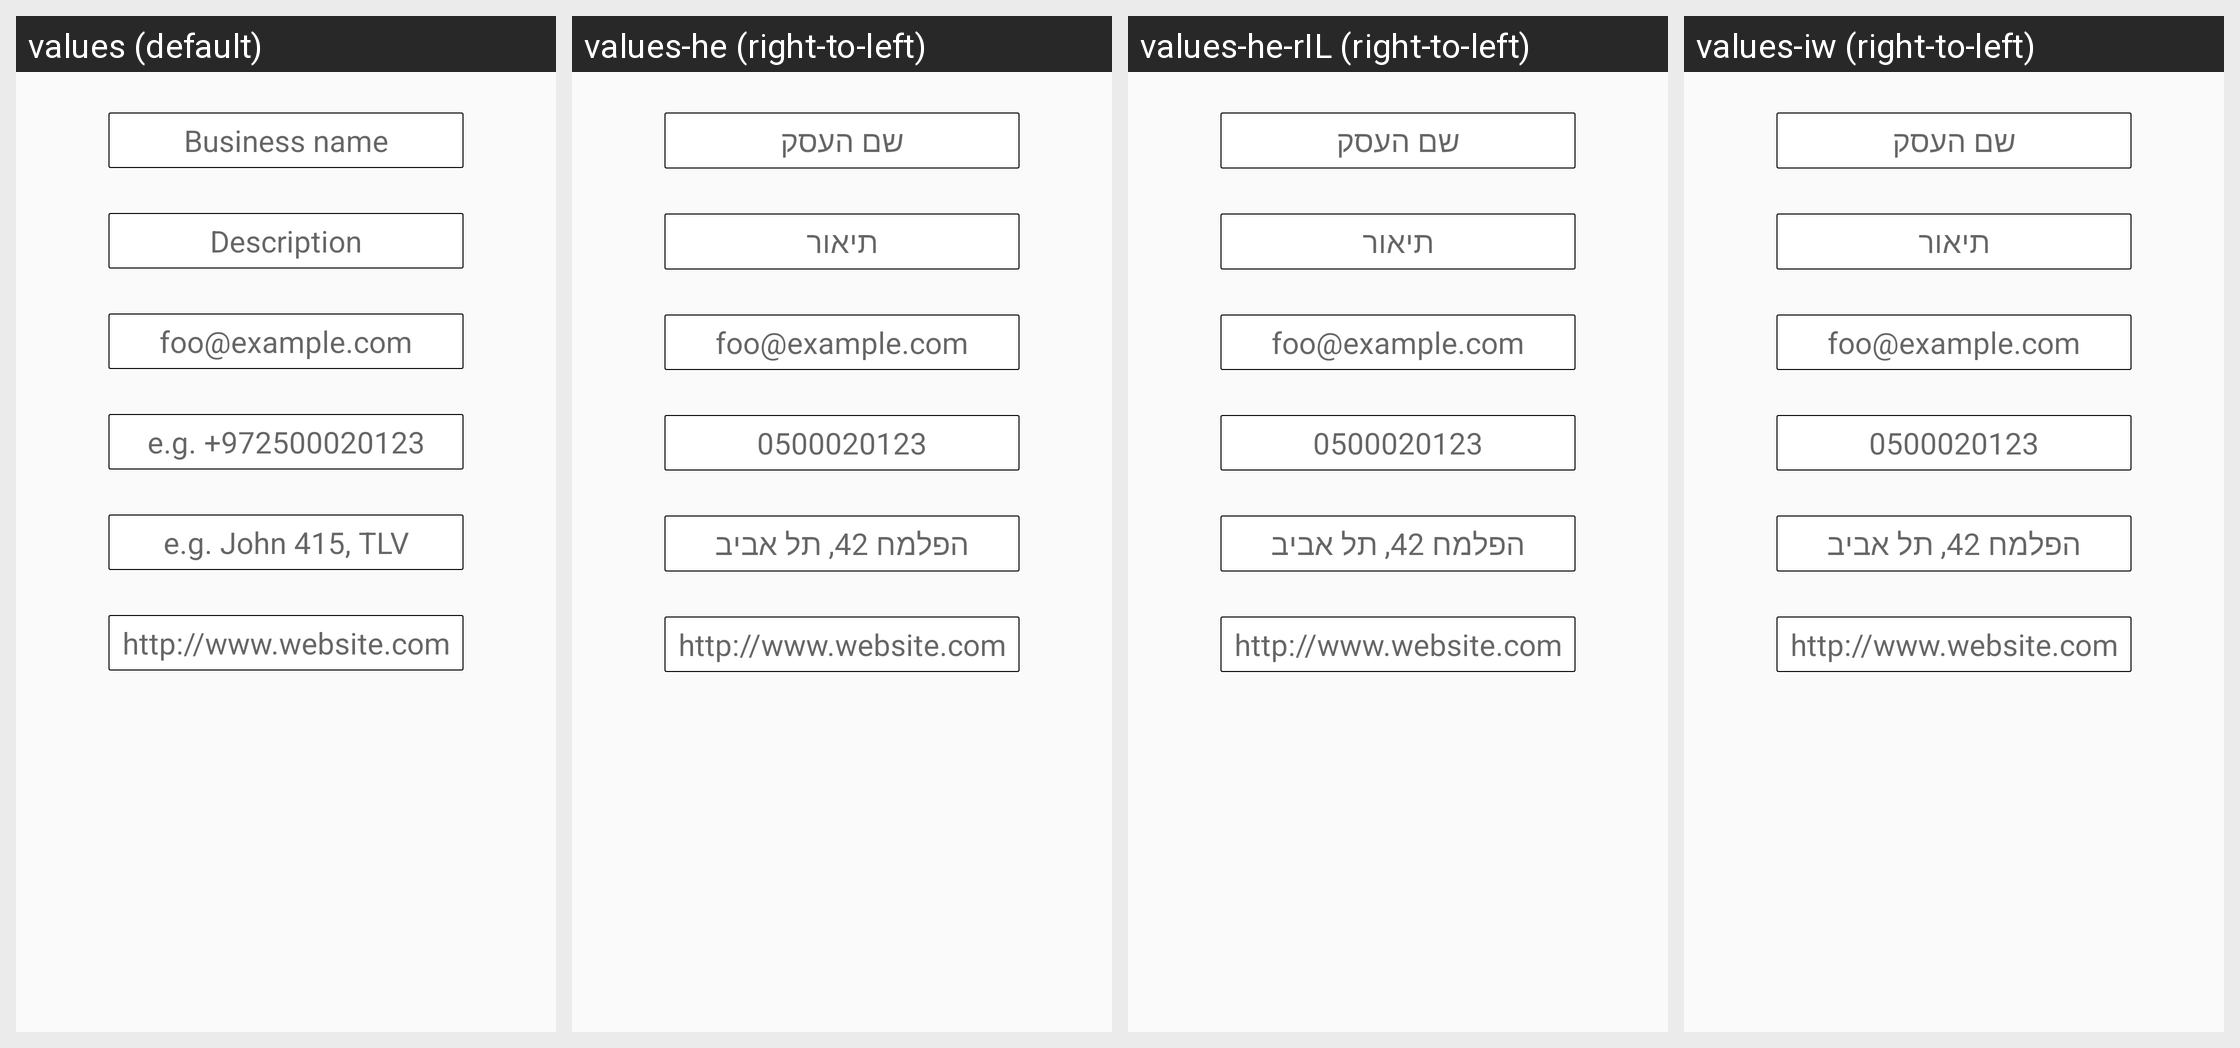

This grid shows one Android layout under several languages. Give, for every string resource on the screen, its name, the default text and each shown locale's text.
Android screen res/layout/add_business_layout.xml rendered under 4 locales, left to right: values (default), values-he (right-to-left), values-he-rIL (right-to-left), values-iw (right-to-left). Device: Nexus 5 (rendered at 1080×1920; each locale shown at half size, 540×960, under a caption strip naming it); theme AppTheme.
Strings drawn on this screen, with the default value and each locale's value (text and hints the layout hard-codes, and strings that could not be matched under every locale, appear in the picture but are not listed):

business_name
  values: Business name
  values-he: שם העסק
  values-he-rIL: שם העסק
  values-iw: שם העסק

activity_description
  values: Description
  values-he: תיאור
  values-he-rIL: תיאור
  values-iw: תיאור

user_email_name_placeholder
  values: foo@example.com
  values-he: foo@example.com
  values-he-rIL: foo@example.com
  values-iw: foo@example.com

phone_example
  values: e.g. +972500020123
  values-he: 0500020123
  values-he-rIL: 0500020123
  values-iw: 0500020123

address_example
  values: e.g. John 415, TLV
  values-he: הפלמח 42, תל אביב
  values-he-rIL: הפלמח 42, תל אביב
  values-iw: הפלמח 42, תל אביב
